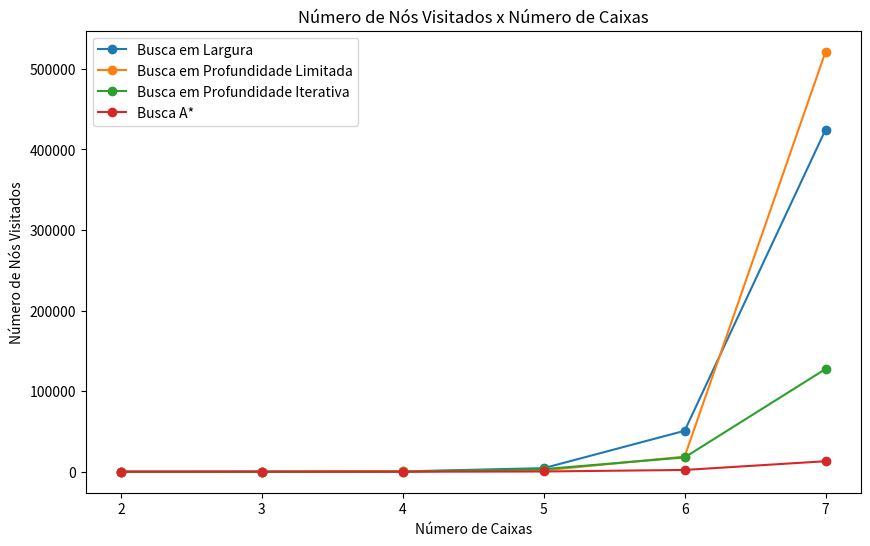
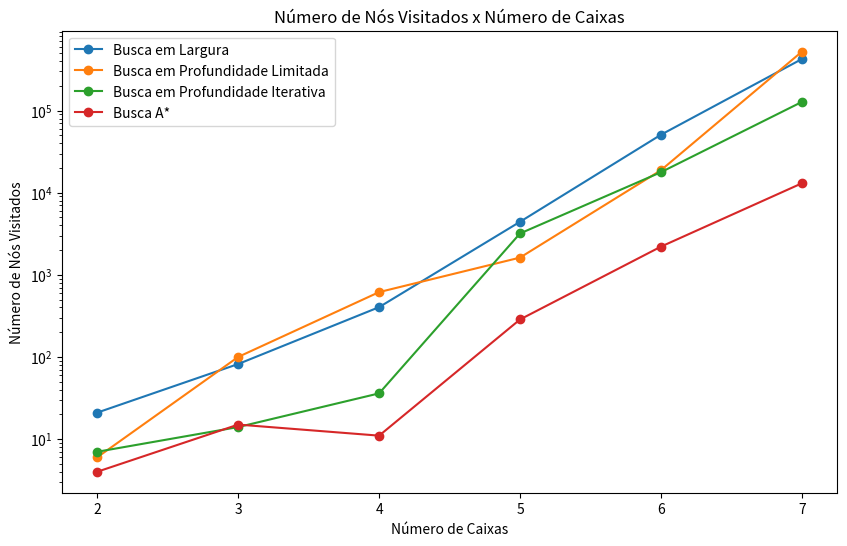
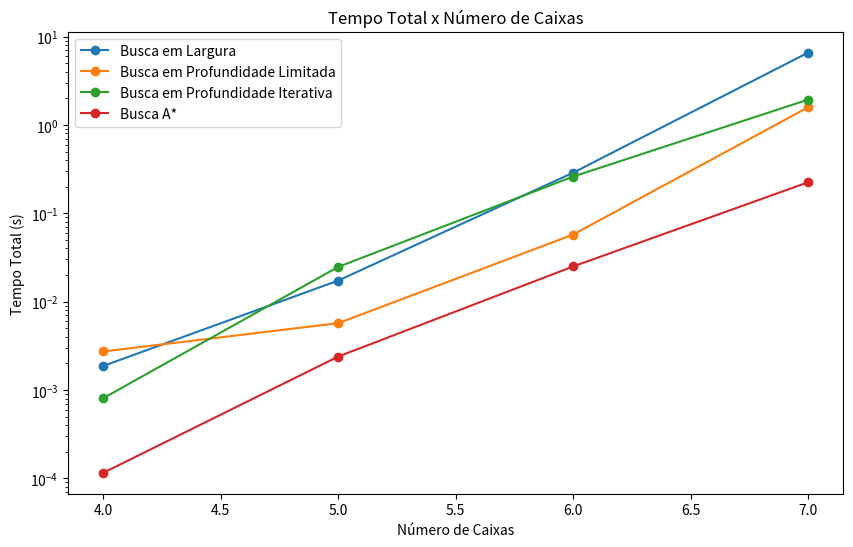
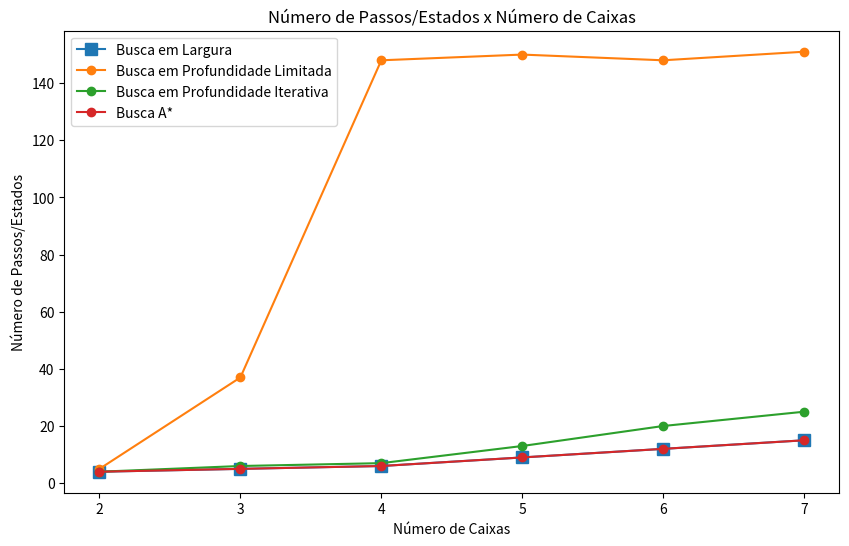

These figures' Python source, in order:
# Trabalho Busca

# Partes comentadas do código foram utilizadas para observar o comportamento do sistema e debugar

from collections import deque
import time
import matplotlib.pyplot as plt
import random
from heapq import heappush, heappop

class Estoque:
    def __init__(self, pilhas_inicial, pilhas_final):
        self.estado_inicial = pilhas_inicial
        self.estado_final = pilhas_final

    def mover_caixa(self, estado_atual, origem, destino):
        novo_estado = [list(pilha) for pilha in estado_atual]  
        if len(novo_estado[origem]) > 0:
            caixa = novo_estado[origem].pop()
            novo_estado[destino].append(caixa)
            return novo_estado, caixa
        return estado_atual, None

    def busca_em_largura(self):
        fila = deque([(self.estado_inicial, [], [self.estado_inicial])])  
        visitados = set()  
        estados_totais_visitados = 0

        while fila:
            estado_atual, caminho, estados_visitados = fila.popleft()
            estado_tupla = tuple(tuple(pilha) for pilha in estado_atual)  
            estados_totais_visitados += 1

            if estado_atual == self.estado_final:
                return caminho, estados_visitados, estados_totais_visitados  

            if estado_tupla in visitados:
                continue

            visitados.add(estado_tupla)

            for origem in range(3):
                for destino in range(3):
                    if origem != destino:
                        novo_estado, caixa = self.mover_caixa(estado_atual, origem, destino)
                        if caixa is not None:  
                            novo_caminho = caminho + [(origem, destino, caixa)]
                            fila.append((novo_estado, novo_caminho, estados_visitados + [novo_estado]))

        return None, None, estados_totais_visitados 

    def busca_profundidade_limitada(self, limite):
        estados_totais_visitados = 0
        pilha = [(self.estado_inicial, [], 0, [self.estado_inicial])]  
        visitados = set()  

        while pilha:
            estado_atual, caminho, profundidade, estados_visitados = pilha.pop()
            estado_tupla = tuple(tuple(pilha) for pilha in estado_atual)  
            estados_totais_visitados += 1

            if estado_atual == self.estado_final:
                return caminho, estados_visitados, estados_totais_visitados  

            if estado_tupla in visitados or profundidade >= limite:
                continue

            visitados.add(estado_tupla)

            
            for origem in range(3):
                for destino in range(3):
                    if origem != destino:
                        novo_estado, caixa = self.mover_caixa(estado_atual, origem, destino)
                        if caixa is not None:  
                            novo_caminho = caminho + [(origem, destino, caixa)]
                            pilha.append((novo_estado, novo_caminho, profundidade + 1, estados_visitados + [novo_estado]))

        return [], [], estados_totais_visitados 

    def busca_profundidade_iterativa(self):
        profundidade = 1
        nodos_observados = []  

        while True:
            caminho, estados_visitados, estados_totais_visitados = self.busca_profundidade_limitada(profundidade)
            nodos_observados.extend(estados_visitados)  

            if caminho:  
                return caminho, nodos_observados, estados_totais_visitados
            
            profundidade += 1  

            
            if profundidade > 200:  
                break

        return [], nodos_observados, 0  

    def heuristica(self, estado_atual):
        penalidade = 0
        for pilha_idx, pilha in enumerate(estado_atual):
            for posicao, caixa in enumerate(pilha):
                
                if caixa not in self.estado_final[pilha_idx]:
                    penalidade += 1
                else:
                    
                    posicao_final = self.estado_final[pilha_idx].index(caixa)
                    if posicao > posicao_final:
                        penalidade += 1  
        return penalidade

    def busca_a_estrela(self):
        fila = []
        heappush(fila, (0 + self.heuristica(self.estado_inicial), self.estado_inicial, [], [self.estado_inicial]))
        visitados = set()  
        estados_totais_visitados = 0

        while fila:
            custo_total, estado_atual, caminho, estados_visitados = heappop(fila)
            estados_totais_visitados += 1

            if estado_atual == self.estado_final:
                return caminho, estados_visitados, estados_totais_visitados  

            estado_tupla = tuple(tuple(pilha) for pilha in estado_atual)  

            if estado_tupla in visitados:
                continue

            visitados.add(estado_tupla)

            for origem in range(3):
                for destino in range(3):
                    if origem != destino:
                        novo_estado, caixa = self.mover_caixa(estado_atual, origem, destino)
                        if caixa is not None: 
                            novo_caminho = caminho + [(origem, destino, caixa)]
                            custo = len(novo_caminho)  
                            heuristica = self.heuristica(novo_estado)
                            custo_total_novo = custo + heuristica
                            heappush(fila, (custo_total_novo, novo_estado, novo_caminho, estados_visitados + [novo_estado]))

    def busca_profundidade_normal(self):

        pilha = [(self.estado_inicial, [], 0, [self.estado_inicial])] 
        visitados = set()  
        estados_totais_visitados = 0

        while pilha:
            estado_atual, caminho, profundidade, estados_visitados = pilha.pop()
            estado_tupla = tuple(tuple(pilha) for pilha in estado_atual)  
            estados_totais_visitados += 1

            if estado_atual == self.estado_final:
                return caminho, estados_visitados, estados_totais_visitados  

            if estado_tupla in visitados:
                continue

            visitados.add(estado_tupla)

            for origem in range(3):
                for destino in range(3):
                    if origem != destino:
                        novo_estado, caixa = self.mover_caixa(estado_atual, origem, destino)
                        if caixa is not None:  
                            novo_caminho = caminho + [(origem, destino, caixa)]
                            pilha.append((novo_estado, novo_caminho, profundidade + 1, estados_visitados + [novo_estado]))


def chamar_busca_largura():

    start_time = time.time()
    caminho_largura, estados_largura, total_estados_largura = estoque.busca_em_largura()
    end_time = time.time()
    total_time = end_time - start_time
    
    # if caminho_largura:
    #     print("Movimentos para atingir o estado final (Busca em Largura):")
    #     for movimento in caminho_largura:
    #         print(f"Mover a caixa '{movimento[2]}' da pilha {movimento[0] + 1} para a pilha {movimento[1] + 1}")

    #     print("\nTransições de estados (Busca em Largura):")
    #     for estado in estados_largura:
    #         print(estado)
    # else:
    #     print("Não foi possível encontrar uma solução (Busca em Largura).")

    print(f"Tempo de execução (Busca em Largura): {end_time - start_time:.4f} segundos")
    
    return total_estados_largura, total_time, estados_largura

def chamar_busca_profundidade_normal():

    start_time = time.time()
    caminho_profundidade, estados_profundidade, total_estados_profundidade = estoque.busca_profundidade_normal()
    end_time = time.time()
    total_time = end_time - start_time
    
    # if caminho_profundidade:
    #     print("Movimentos para atingir o estado final (Busca em Largura):")
    #     for movimento in caminho_profundidade:
    #         print(f"Mover a caixa '{movimento[2]}' da pilha {movimento[0] + 1} para a pilha {movimento[1] + 1}")

    #     print("\nTransições de estados (Busca em Largura):")
    #     for estado in estados_profundidade:
    #         print(estado)
    # else:
    #     print("Não foi possível encontrar uma solução (Busca em Largura).")

    print(f"Tempo de execução (Busca em Profundidade): {end_time - start_time:.4f} segundos")

    return total_estados_profundidade, total_time, estados_profundidade

def chamar_busca_profundidade_iterativa():

    start_time = time.time()
    caminho_profundidade, nodos_profundidade, total_estados_profundidade = estoque.busca_profundidade_iterativa()
    end_time = time.time()
    total_time = end_time - start_time

    # if caminho_profundidade:
    #     print("Movimentos para atingir o estado final (Busca em Profundidade Iterativa):")
    #     for movimento in caminho_profundidade:
    #         print(f"Mover a caixa '{movimento[2]}' da pilha {movimento[0] + 1} para a pilha {movimento[1] + 1}")

    #     print("\nTransições de estados (Busca em Profundidade Iterativa):")
    #     for estado in nodos_profundidade:
    #         print(estado)
    # else:
    #     print("Não foi possível encontrar uma solução (Busca em Profundidade Iterativa).")
    
    print(f"Tempo de execução (Busca em Profundidade Iterativa): {end_time - start_time:.4f} segundos")

    return total_estados_profundidade, total_time, nodos_profundidade

def chamar_busca_profundidade_limitada(limite = 150):

    start_time = time.time()
    caminho_profundidade_limitada, estados_profundidade_limitada, total_estados_profundidade_limitada = estoque.busca_profundidade_limitada(limite)
    end_time = time.time()
    total_time = end_time - start_time

    # if caminho_profundidade_limitada:
    #     print("Movimentos para atingir o estado final (Busca em Profundidade Limitada):")
    #     for movimento in caminho_profundidade_limitada:
    #         print(f"Mover a caixa '{movimento[2]}' da pilha {movimento[0] + 1} para a pilha {movimento[1] + 1}")

    #     print("\nTransições de estados (Busca em Profundidade Limitada):")
    #     for estado in estados_profundidade_limitada:
    #         print(estado)
    # else:
    #     print("Não foi possível encontrar uma solução (Busca em Profundidade Limitada).")
    
    print(f"Tempo de execução (Busca em Profundidade Limitada): {end_time - start_time:.4f} segundos")
    return total_estados_profundidade_limitada, total_time, estados_profundidade_limitada

def chamar_busca_a_estrela():

    start_time = time.time()
    caminho_a_estrela, estados_a_estrela, total_estados_a_estrela = estoque.busca_a_estrela()
    end_time = time.time()
    total_time = end_time - start_time
    
    # if caminho_a_estrela:
    #     print("Movimentos para atingir o estado final (Busca A*):")
    #     for movimento in caminho_a_estrela:
    #         print(f"Mover a caixa '{movimento[2]}' da pilha {movimento[0] + 1} para a pilha {movimento[1] + 1}")

    #     print("\nTransições de estados (Busca A*):")
    #     for estado in estados_a_estrela:
    #         print(estado)
    # else:
    #     print("Não foi possível encontrar uma solução (Busca A*).")
    
    print(f"Tempo de execução (Busca A*): {end_time - start_time:.4f} segundos")
    return total_estados_a_estrela, total_time, estados_a_estrela

def criar_casos_aleatorios(num_caixas):

    num_pilhas = 3

    caixas = [chr(i) for i in range(97, 97 + num_caixas)] 

    caixas_iniciais = caixas[:]
    random.shuffle(caixas_iniciais)

    caixas_finais = caixas[:]
    random.shuffle(caixas_finais)

    pilhas_inicial = [[] for _ in range(num_pilhas)]
    pilhas_final = [[] for _ in range(num_pilhas)]

    for caixa in caixas_iniciais:
        pilhas_inicial[random.randint(0, num_pilhas - 1)].append(caixa)

    for caixa in caixas_finais:
        pilhas_final[random.randint(0, num_pilhas - 1)].append(caixa)

    if num_caixas > 2:

        max_certas = 0

        while True:

            corretas = 0

            for i in range(num_pilhas):
                for caixa in pilhas_inicial[i]:
                    if caixa in pilhas_final[i]:
                        corretas += 1
            if corretas == max_certas:

                break

            random.shuffle(caixas_finais)
            pilhas_final = [[] for _ in range(num_pilhas)]
            for caixa in caixas_finais:
                pilhas_final[random.randint(0, num_pilhas - 1)].append(caixa)

    return pilhas_inicial, pilhas_final

####################################### PROBLEMA ######################################

import matplotlib.pyplot as plt

# Dados das buscas
import matplotlib.pyplot as plt

# Dados das buscas
lista_nodos_largura = []
lista_tempo_largura = []
lista_passos_largura = []

lista_nodos_profundidade_limitada = []
lista_tempo_profundidade_limitada = []
lista_passos_profundidade_limitada = []

lista_nodos_profundidade_iterativa = []
lista_tempo_profundidade_iterativa = []
lista_passos_profundidade_iterativa = []

lista_nodos_a_estrela = []
lista_tempo_a_estrela = []
lista_passos_a_estrela = []

lista_nodos_profundidade_normal = []
lista_tempo_profundidade_normal = []
lista_passos_profundidade_normal = []

k_min = 2
k_max = 8

for n_caixas in range(k_min, k_max):
    pilhas_inicial, pilhas_final = criar_casos_aleatorios(n_caixas)
    estoque = Estoque(pilhas_inicial, pilhas_final)
    print(n_caixas)

    total_estados_largura, total_time_largura, estados_largura = chamar_busca_largura()
    lista_nodos_largura.append(total_estados_largura)
    lista_tempo_largura.append(total_time_largura)
    lista_passos_largura.append(estados_largura)
 
    total_estados_profundidade, total_time_profundidade, estados_profundidade = chamar_busca_profundidade_limitada()
    lista_nodos_profundidade_limitada.append(total_estados_profundidade)
    lista_tempo_profundidade_limitada.append(total_time_profundidade)
    lista_passos_profundidade_limitada.append(estados_profundidade)

    total_estados_profundidade_iterativa, total_time_profundidade_iterativa, estados_profundidade_iterativa = chamar_busca_profundidade_iterativa()
    lista_nodos_profundidade_iterativa.append(total_estados_profundidade_iterativa)
    lista_tempo_profundidade_iterativa.append(total_time_profundidade_iterativa)
    lista_passos_profundidade_iterativa.append(estados_profundidade_iterativa)

    total_estados_a_estrela, total_time_a_estrela, estados_a_estrela = chamar_busca_a_estrela()
    lista_nodos_a_estrela.append(total_estados_a_estrela)
    lista_tempo_a_estrela.append(total_time_a_estrela)
    lista_passos_a_estrela.append(estados_a_estrela)
    
    # if n_caixas <= 6:
    #     total_estados_profundidade_normal, total_time_profundidade_normal, estados_profundidade_normal = chamar_busca_profundidade_normal()
    #     lista_nodos_profundidade_normal.append(total_estados_profundidade_normal)
    #     lista_tempo_profundidade_normal.append(total_time_profundidade_normal)
    #     lista_passos_profundidade_normal.append(estados_profundidade_normal)
    
k_values = list(range(k_min, k_max))

lista_passos_largura_count = [len(steps) for steps in lista_passos_largura]
lista_passos_profundidade_count = [len(steps) for steps in lista_passos_profundidade_limitada]
lista_passos_profundidade_iterativa_count = [len(steps) for steps in lista_passos_profundidade_iterativa]
lista_passos_a_estrela_count = [len(steps) for steps in lista_passos_a_estrela]
lista_passos_profundidade_normal_count = [len(steps) for steps in lista_passos_profundidade_normal]

# Ajuste para profundidade normal
# k_values_profundidade_normal = [k for k in k_values if k <= 6]
# lista_nodos_profundidade_normal_count = [lista_nodos_profundidade_normal[i] for i, k in enumerate(k_values) if k <= 6]

# Plots
plt.figure(figsize=(10, 6))
plt.plot(k_values, lista_nodos_largura, marker='o', label='Busca em Largura')
plt.plot(k_values, lista_nodos_profundidade_limitada, marker='o', label='Busca em Profundidade Limitada')
plt.plot(k_values, lista_nodos_profundidade_iterativa, marker='o', label='Busca em Profundidade Iterativa')
plt.plot(k_values, lista_nodos_a_estrela, marker='o', label='Busca A*')
# plt.plot(k_values_profundidade_normal, lista_nodos_profundidade_normal_count, marker='o', label='Busca em Profundidade Normal')
plt.title('Número de Nós Visitados x Número de Caixas')
plt.xlabel('Número de Caixas')
plt.ylabel('Número de Nós Visitados')
plt.legend()
plt.show()

plt.figure(figsize=(10, 6))
plt.plot(k_values, lista_nodos_largura, marker='o', label='Busca em Largura')
plt.plot(k_values, lista_nodos_profundidade_limitada, marker='o', label='Busca em Profundidade Limitada')
plt.plot(k_values, lista_nodos_profundidade_iterativa, marker='o', label='Busca em Profundidade Iterativa')
plt.plot(k_values, lista_nodos_a_estrela, marker='o', label='Busca A*')
# plt.plot(k_values_profundidade_normal, lista_nodos_profundidade_normal_count, marker='o', label='Busca em Profundidade Normal')
plt.yscale('log')
plt.title('Número de Nós Visitados x Número de Caixas')
plt.xlabel('Número de Caixas')
plt.ylabel('Número de Nós Visitados')
plt.legend()
plt.show()

k_values_filtrados = [k for k in k_values if k >= 4]
lista_tempo_largura_filtrados = [tempo if tempo != 0 else None for k, tempo in zip(k_values, lista_tempo_largura) if k >= 4]
lista_tempo_profundidade_filtrados = [tempo if tempo != 0 else None for k, tempo in zip(k_values, lista_tempo_profundidade_limitada) if k >= 4]
lista_tempo_profundidade_iterativa_filtrados = [tempo if tempo != 0 else None for k, tempo in zip(k_values, lista_tempo_profundidade_iterativa) if k >= 4]
lista_tempo_a_estrela_filtrados = [tempo if tempo != 0 else None for k, tempo in zip(k_values, lista_tempo_a_estrela) if k >= 4]
# lista_tempo_profundidade_normal_filtrados = [tempo if tempo != 0 else None for k, tempo in zip(k_values_profundidade_normal, lista_tempo_profundidade_normal) if k >= 4]

plt.figure(figsize=(10, 6))
plt.plot(k_values_filtrados, lista_tempo_largura_filtrados, marker='o', label='Busca em Largura')
plt.plot(k_values_filtrados, lista_tempo_profundidade_filtrados, marker='o', label='Busca em Profundidade Limitada')
plt.plot(k_values_filtrados, lista_tempo_profundidade_iterativa_filtrados, marker='o', label='Busca em Profundidade Iterativa')
plt.plot(k_values_filtrados, lista_tempo_a_estrela_filtrados, marker='o', label='Busca A*')
# plt.plot(k_values_filtrados, lista_tempo_profundidade_normal_filtrados, marker='o', label='Busca em Profundidade Normal')
plt.yscale('log')
plt.title('Tempo Total x Número de Caixas')
plt.xlabel('Número de Caixas')
plt.ylabel('Tempo Total (s)')
plt.legend()
plt.show()

plt.figure(figsize=(10, 6))
plt.plot(k_values, lista_passos_largura_count, marker='s', markersize=8, linestyle='-', label='Busca em Largura')
plt.plot(k_values, lista_passos_profundidade_count, marker='o', markersize=6, linestyle='-', label='Busca em Profundidade Limitada')
plt.plot(k_values, lista_passos_profundidade_iterativa_count, marker='o', markersize=6, linestyle='-', label='Busca em Profundidade Iterativa')
plt.plot(k_values, lista_passos_a_estrela_count, marker='o', markersize=6, linestyle='-', label='Busca A*')
# plt.plot(k_values_profundidade_normal, lista_passos_profundidade_normal_count, marker='o', markersize=6, linestyle='-', label='Busca em Profundidade Normal')
plt.title('Número de Passos/Estados x Número de Caixas')
plt.xlabel('Número de Caixas')
plt.ylabel('Número de Passos/Estados')
plt.legend()
plt.show()


# pilhas_inicial = [['c', 'b', 'a'], ['e', 'd'], ['g', 'f']]
# pilhas_final = [[], ['f', 'g', 'd', 'b'], ['c', 'a', 'e']]

# pilhas_inicial, pilhas_final = criar_casos_aleatorios(8)
# estoque = Estoque(pilhas_inicial, pilhas_final)


# def plot_estados_visitados(nos_a_estrela, nos_largura, nos_profundidade_limitada):

#     algoritmos = ['Busca A*', 'Busca em Largura', 'Busca em Profundidade Limitada']
#     visitados = [nos_a_estrela, nos_largura, nos_profundidade_limitada]
#     plt.figure(figsize=(10, 6))
#     plt.bar(algoritmos, visitados, color=['blue', 'green', 'orange'])
#     plt.title("Número Total de Estados Visitados por Algoritmo")
#     plt.xlabel("Algoritmo")
#     plt.ylabel("Número Total de Estados Visitados")
#     plt.show()

# total_largura, time_largura, estados_largura = chamar_busca_largura()
# total_profundidade_limitada, time_profundidade, estados_profundidade_limitado = chamar_busca_profundidade_limitada()
# total_a_estrela, time_a_estrela, estados_busca_estrela = chamar_busca_a_estrela()

# plot_estados_visitados(total_a_estrela, total_largura, total_profundidade_limitada)

# print(f'Nós totais A*: {total_a_estrela}, tempo total: {time_a_estrela},número de passos até solução: {len(estados_busca_estrela)}')
# print(f'Nós totais Largura: {total_largura}, tempo total: {time_largura},número de passos até solução: {len(estados_largura)}')
# print(f'Nós totais Profundidade Limitada*: {total_profundidade_limitada}, tempo total: {time_profundidade},número de passos até solução: {len(estados_profundidade_limitado)}')

# Pilha Errada: Se uma caixa está na pilha errada, adicionamos uma penalidade de +1. Isso é o mínimo necessário para movê-la para a pilha correta.
# Ordem Correta: Se a caixa está na pilha correta, verificamos se está fora de ordem (por exemplo, se uma caixa mais acima na pilha deveria estar abaixo dela). Se estiver fora de ordem, penalizamos com +1.
# Admissibilidade: A heurística não superestima o custo real. Cada caixa que precisa ser movida gera apenas o número mínimo de penalizações necessárias, garantindo que o A* explore o caminho correto para encontrar a solução ótima.

# pilhas_inicial, pilhas_final = criar_casos_aleatorios(6)
# estoque = Estoque(pilhas_inicial, pilhas_final)
# a,b,c = chamar_busca_profundidade_normal()
# print(a,b,c)